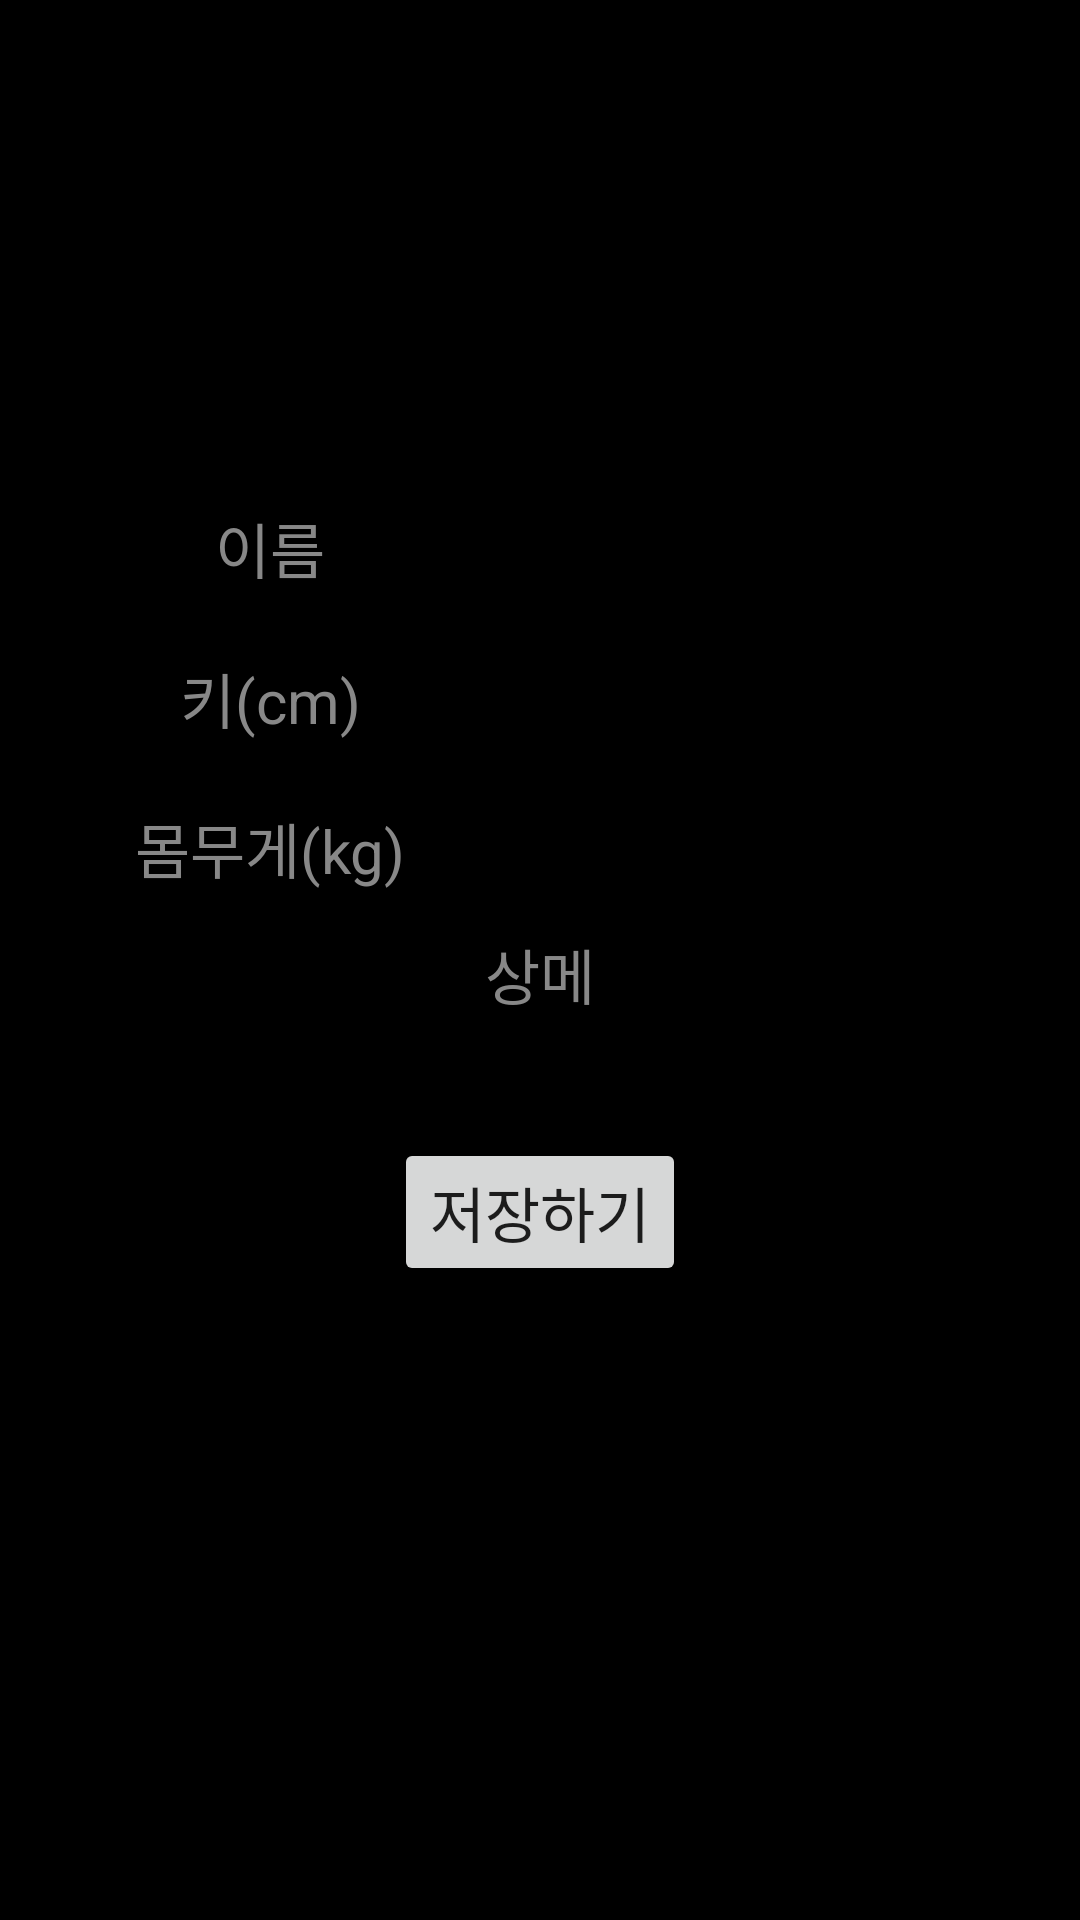

This screen was rendered from an Android layout file. Write that file and the resources it references.
<!-- AndroidManifest.xml: application theme AppTheme -->
<!-- res/layout/activity_sujung.xml -->
<?xml version="1.0" encoding="utf-8"?>

<TableLayout xmlns:android="http://schemas.android.com/apk/res/android"
    xmlns:app="http://schemas.android.com/apk/res-auto"
    xmlns:tools="http://schemas.android.com/tools"
    android:layout_width="match_parent"
    android:layout_height="match_parent"
    android:background="#000000"
    tools:context="com.example.hyunil.a15gym.ProfileActivity">

    <TableRow
        android:layout_width="match_parent"
        android:layout_height="match_parent">

        <ImageView
            android:id="@+id/profileimage"
            android:layout_width="200dp"
            android:layout_height="150dp"
            app:srcCompat="@drawable/iu"
            tools:layout_editor_absoluteX="183dp"
            tools:layout_editor_absoluteY="38dp" />

    </TableRow>


    <TableLayout
        android:layout_width="match_parent"
        android:layout_height="wrap_content"
        android:layout_marginTop="10dp"
        android:stretchColumns="0,1">
        <TableRow
            android:layout_width="match_parent"
            android:layout_height="match_parent">

            <TextView
                android:id="@+id/sujungtext1"
                android:layout_width="0dp"
                android:layout_height="40dp"
                android:textSize="20sp"
                android:textColor="#888888"
                android:text="이름"
                android:textAlignment="center"
                />

            <EditText
                android:id="@+id/sujungtext2"
                android:layout_width="0dp"
                android:layout_height="40dp"
                android:textSize="20sp"
                android:textColor="#FFFFFF"
                android:textAlignment="center"
                />
        </TableRow>
        <TableRow
            android:layout_width="match_parent"
            android:layout_height="match_parent"
            android:layout_marginTop="10dp"
            >

            <TextView
                android:id="@+id/sujungtext3"
                android:layout_width="0dp"
                android:layout_height="40dp"
                android:textSize="20sp"
                android:textColor="#888888"
                android:text="키(cm)"
                android:textAlignment="center"
                />

            <EditText
                android:id="@+id/sujungtext4"
                android:layout_width="0dp"
                android:layout_height="40dp"
                android:textSize="20sp"
                android:textColor="#FFFFFF"
                android:textAlignment="center"
                />
        </TableRow>
        <TableRow
            android:layout_width="match_parent"
            android:layout_height="match_parent"
            android:layout_marginTop="10dp"
            >

            <TextView
                android:id="@+id/sujungtext5"
                android:layout_width="0dp"
                android:layout_height="40dp"
                android:textSize="20sp"
                android:textColor="#888888"
                android:text="몸무게(kg)"
                android:textAlignment="center"
                />

            <EditText
                android:id="@+id/sujungtext6"
                android:layout_width="0dp"
                android:layout_height="40dp"
                android:textSize="20sp"
                android:textColor="#FFFFFF"
                android:textAlignment="center"
                />
        </TableRow>

    </TableLayout>
    <LinearLayout
        android:layout_width="match_parent"
        android:layout_height="match_parent"
        android:orientation="vertical">
        <TextView
            android:id="@+id/sujungtext7"
            android:layout_width="match_parent"
            android:layout_height="wrap_content"
            android:textSize="20sp"
            android:textColor="#888888"
            android:text="상메"
            android:textAlignment="center"
            android:layout_marginTop="10dp"
            />
        <EditText
            android:id="@+id/sujungtext8"
            android:layout_width="match_parent"
            android:layout_height="40sp"
            android:textSize="20sp"
            android:textColor="#FFFFFF"
            android:textAlignment="center"
            />

        <Button
            android:id="@+id/sujungbutton"
            android:layout_width="wrap_content"
            android:layout_height="wrap_content"
            android:layout_gravity="center"
            android:onClick="onChangeButtonClicked"
            android:text="저장하기"
            android:textSize="20sp" />
    </LinearLayout>
</TableLayout>
<!-- resources referenced by this layout -->
<resources>
  <!-- drawable iu: png bitmap (drawable, 307901 bytes) -->
  <style name="AppTheme" parent="Theme.AppCompat.Light.DarkActionBar">
          
          <item name="colorPrimary">@color/colorPrimary</item>
          <item name="colorPrimaryDark">@color/colorPrimaryDark</item>
          <item name="colorAccent">@color/colorAccent</item>
      </style>
  <color name="colorPrimary">#000000</color>
  <color name="colorPrimaryDark">#000000</color>
  <color name="colorAccent">#FF4081</color>
</resources>
